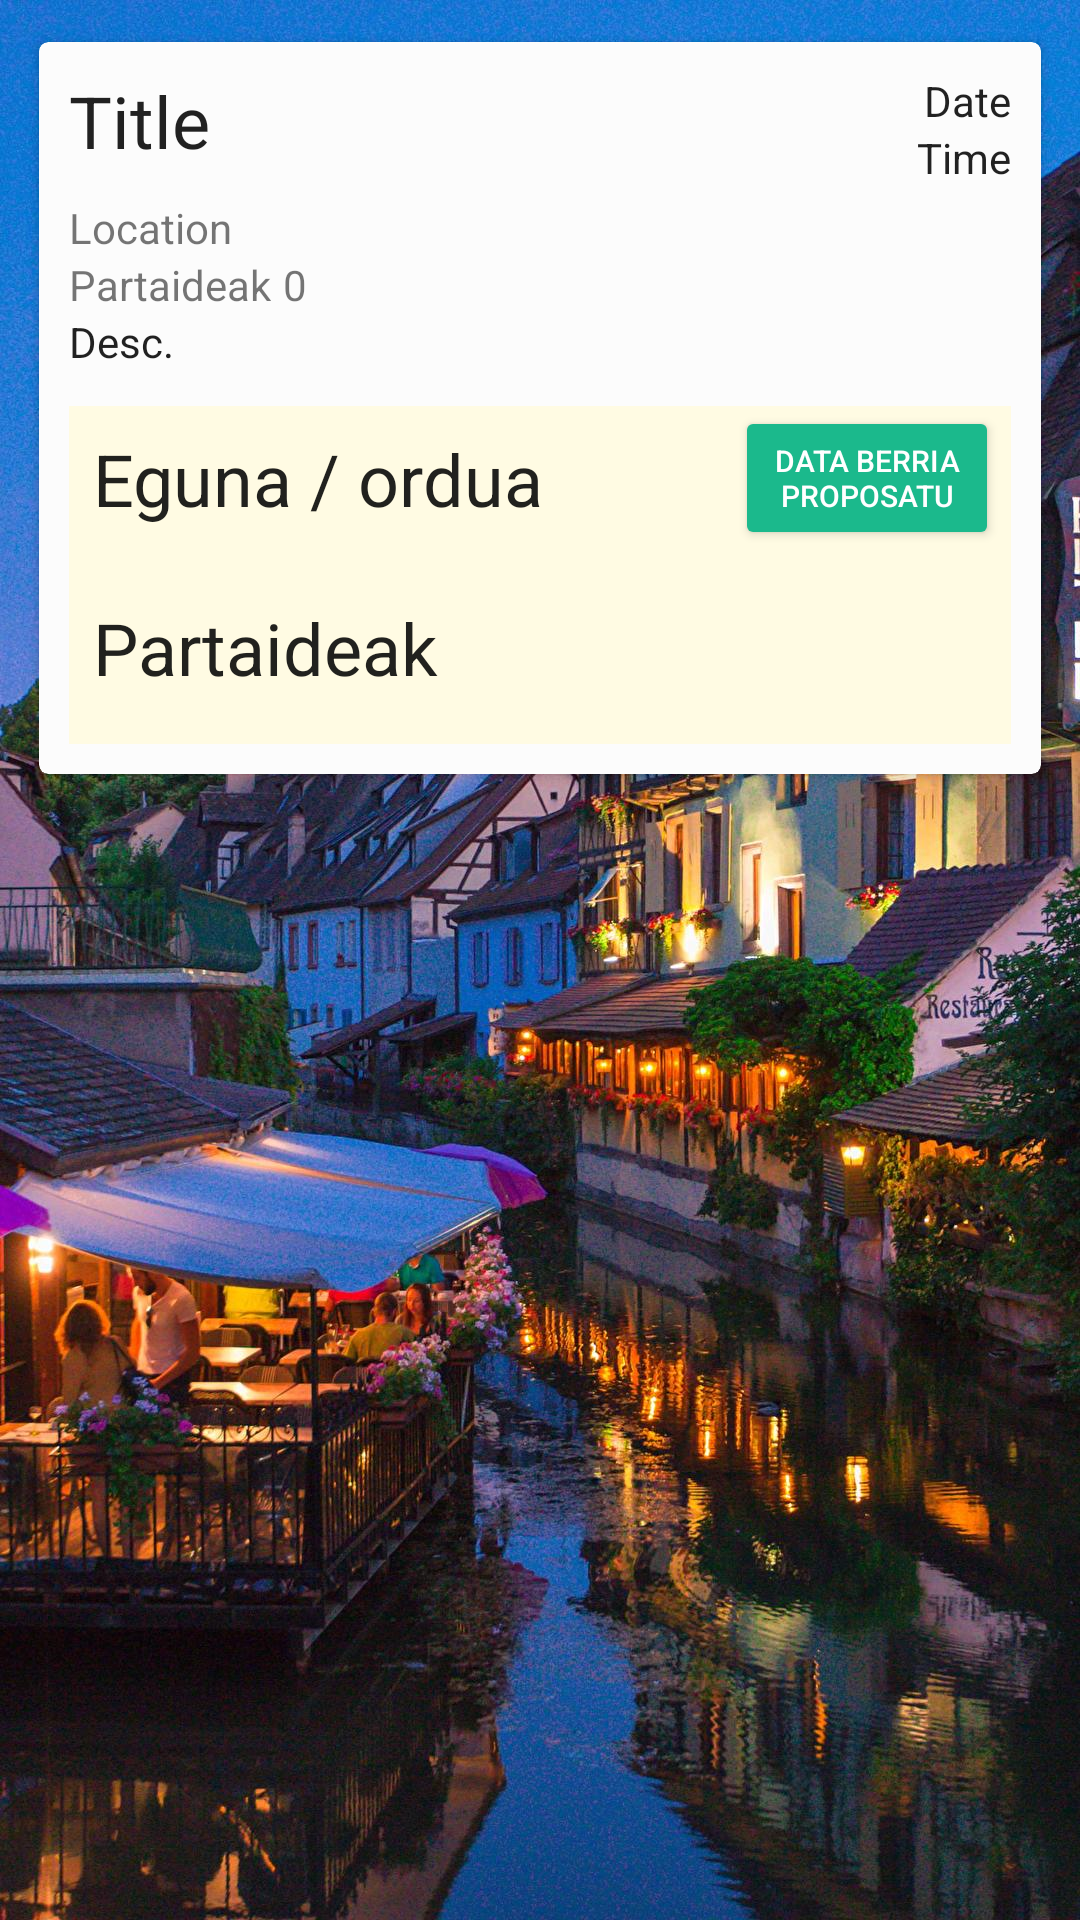

Reconstruct the res/layout file that produces this screen, plus the resources it refers to.
<!-- AndroidManifest.xml: application theme AppTheme -->
<!-- res/layout/activity_read_event.xml -->
<?xml version="1.0" encoding="utf-8"?>
<RelativeLayout xmlns:android="http://schemas.android.com/apk/res/android"
    xmlns:app="http://schemas.android.com/apk/res-auto"
    android:layout_width="wrap_content"
    android:layout_height="match_parent"
    android:background="@drawable/event_bg">

    <ScrollView
        android:layout_width="match_parent"
        android:layout_height="match_parent">

        <android.support.v7.widget.CardView
            android:layout_width="match_parent"
            android:layout_height="wrap_content"
            android:layout_margin="10dp"
            app:cardBackgroundColor="@color/grey_100"
            app:cardCornerRadius="3dp"
            app:cardElevation="2dp"
            app:cardUseCompatPadding="true"
            app:contentPadding="4dp">

            <LinearLayout
                android:layout_width="wrap_content"
                android:layout_height="match_parent"
                android:layout_weight="4"
                android:orientation="vertical">

                <RelativeLayout
                    android:layout_width="match_parent"
                    android:layout_height="match_parent"
                    android:layout_margin="6dp">

                    <TextView
                        android:id="@+id/tvTitle"
                        android:layout_width="match_parent"
                        android:layout_height="wrap_content"
                        android:layout_marginBottom="10dp"
                        android:layout_toStartOf="@+id/tvCreditsTitle"
                        android:text="Title"
                        android:textAppearance="@style/TextAppearance.AppCompat.Headline" />

                    <TextView
                        android:id="@+id/tvCreditsTitle"
                        android:layout_width="wrap_content"
                        android:layout_height="wrap_content"
                        android:layout_marginLeft="16dp"
                        android:layout_alignParentEnd="true"
                        android:layout_alignParentTop="true"
                        android:text="Date"
                        android:textAppearance="@style/TextAppearance.AppCompat.Body1" />

                    <TextView
                        android:id="@+id/tvDescription"
                        android:layout_width="wrap_content"
                        android:layout_height="wrap_content"
                        android:layout_below="@id/textView"
                        android:text="Desc."
                        android:layout_marginBottom="12dp"
                        android:textAppearance="@style/TextAppearance.AppCompat.Body1" />

                    <TextView
                        android:id="@+id/tvMembers"
                        android:layout_width="wrap_content"
                        android:layout_height="wrap_content"
                        android:layout_below="@id/tvLocation"
                        android:layout_toEndOf="@id/textView"
                        android:text="0" />

                    <TextView
                        android:id="@+id/textView"
                        android:layout_width="wrap_content"
                        android:layout_height="wrap_content"
                        android:layout_below="@id/tvLocation"
                        android:paddingRight="4dp"
                        android:text="@string/members" />

                    <TextView
                        android:id="@+id/tvLocation"
                        android:layout_width="wrap_content"
                        android:layout_height="wrap_content"
                        android:layout_below="@id/tvTitle"
                        android:paddingRight="10dp"
                        android:text="Location" />

                    <TextView
                        android:id="@+id/tvTime"
                        android:layout_width="wrap_content"
                        android:layout_height="wrap_content"
                        android:layout_alignParentEnd="true"
                        android:layout_below="@+id/tvCreditsTitle"
                        android:text="Time"
                        android:textAppearance="@style/TextAppearance.AppCompat" />

                    <RelativeLayout
                        android:id="@+id/layoutDatetimes"
                        android:layout_width="match_parent"
                        android:layout_height="wrap_content"
                        android:background="@color/memberbackground"
                        android:layout_below="@id/tvDescription">

                        <TextView
                            android:id="@+id/textView2"
                            android:layout_width="wrap_content"
                            android:layout_height="wrap_content"
                            android:text="@string/dayhour"
                            android:layout_margin="8dp"
                            android:textAppearance="@style/TextAppearance.AppCompat.Headline" />

                        <Button
                            android:id="@+id/btnChoseDatetime"
                            style="@style/Widget.AppCompat.Button.Colored"
                            android:layout_width="wrap_content"
                            android:layout_height="wrap_content"
                            android:layout_alignEnd="@+id/rvDateVotes"
                            android:layout_alignParentTop="true"
                            android:onClick="onAddDateSelected"
                            android:text="@string/proposeDate"
                            android:textSize="10dp"
                            android:visibility="visible" />

                        <android.support.v7.widget.RecyclerView
                            android:id="@+id/rvDateVotes"
                            android:layout_width="match_parent"
                            android:layout_height="wrap_content"
                            android:layout_margin="4dp"
                            android:layout_below="@id/textView2"/>
                    </RelativeLayout>

                    <RelativeLayout
                        android:layout_width="match_parent"
                        android:layout_height="wrap_content"
                        android:layout_below="@id/layoutDatetimes"
                        android:background="@color/memberbackground">

                        <TextView
                            android:id="@+id/textView4"
                            android:layout_width="wrap_content"
                            android:layout_height="wrap_content"
                            android:layout_margin="8dp"
                            android:text="@string/participants"
                            android:textAppearance="@style/TextAppearance.AppCompat.Headline" />

                        <android.support.v7.widget.RecyclerView
                            android:id="@+id/rvUsersEvent"
                            android:layout_width="match_parent"
                            android:layout_height="wrap_content"
                            android:layout_margin="4dp"
                            android:layout_below="@id/textView4"/>
                    </RelativeLayout>

                </RelativeLayout>

            </LinearLayout>

        </android.support.v7.widget.CardView>
    </ScrollView>

</RelativeLayout>
<!-- resources referenced by this layout -->
<resources>
  <color name="grey_100">#fcfcfc</color>
  <color name="memberbackground">#fffbe3</color>
  <!-- drawable event_bg: jpg bitmap (drawable, 381829 bytes) -->
  <string name="dayhour">Eguna / ordua</string>
  <string name="members">Partaideak</string>
  <string name="participants">Partaideak</string>
  <string name="proposeDate">Data berria\nproposatu</string>
  <style name="AppTheme" parent="Theme.AppCompat.Light.DarkActionBar">
          
          <item name="colorPrimary">@color/colorPrimary</item>
          <item name="colorPrimaryDark">@color/colorPrimaryDark</item>
          <item name="colorAccent">@color/colorAccent</item>
          <item name="actionBarStyle">@style/MyActionBar</item>
      </style>
  <color name="colorPrimary">#60d98e</color>
  <color name="colorPrimaryDark">#08c758</color>
  <color name="colorAccent">#1bb98c</color>
  <style name="MyActionBar" parent="@style/Widget.AppCompat.Light.ActionBar.Solid.Inverse">
          <item name="android:background">@color/transparent</item>
          
          <item name="background">@color/transparent</item>
      </style>
  <color name="transparent">#00ffffff</color>
</resources>
